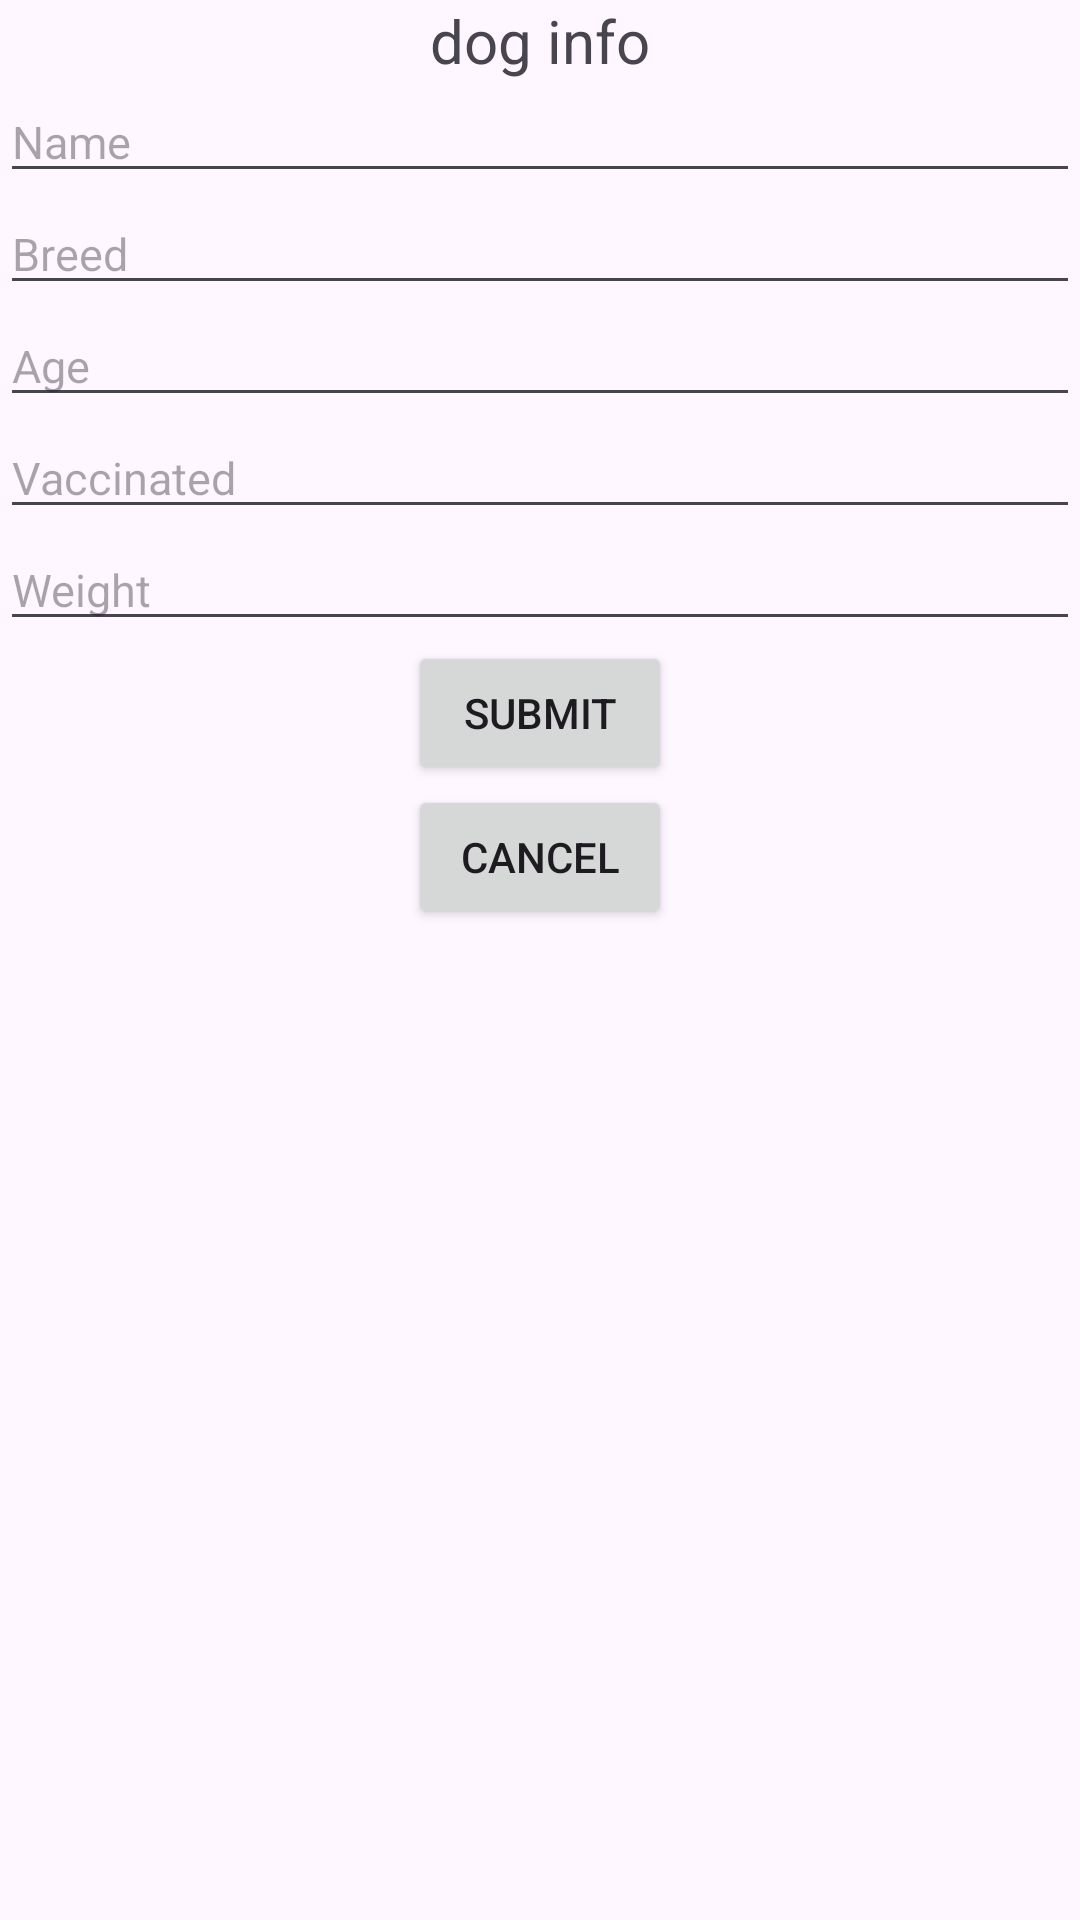

Reconstruct the res/layout file that produces this screen, plus the resources it refers to.
<!-- AndroidManifest.xml: application theme Theme.FA31 -->
<!-- res/layout/add_dog.xml -->
<?xml version="1.0" encoding="utf-8"?>
<androidx.constraintlayout.widget.ConstraintLayout xmlns:android="http://schemas.android.com/apk/res/android"
    xmlns:app="http://schemas.android.com/apk/res-auto"
    xmlns:tools="http://schemas.android.com/tools"
    android:layout_width="match_parent"
    android:layout_height="match_parent">

    <LinearLayout
        android:layout_width="match_parent"
        android:layout_height="wrap_content"
        android:layout_weight="1"
        android:orientation="vertical">

        <TextView
            android:id="@+id/textView12"
            android:layout_width="match_parent"
            android:layout_height="wrap_content"
            android:text="dog info"
            android:textAlignment="center"
            android:textSize="20sp" />

        <EditText
            android:id="@+id/edit_name"
            android:layout_width="match_parent"
            android:layout_height="wrap_content"
            android:ems="10"
            android:hint="Name"
            android:inputType="text"
            android:textSize="15sp" />

        <EditText
            android:id="@+id/edit_breed"
            android:layout_width="match_parent"
            android:layout_height="wrap_content"
            android:ems="10"
            android:hint="Breed"
            android:inputType="text"
            android:textSize="15sp" />

        <EditText
            android:id="@+id/edit_age"
            android:layout_width="match_parent"
            android:layout_height="wrap_content"
            android:ems="10"
            android:hint="Age"
            android:inputType="number"
            android:textSize="15sp" />

        <EditText
            android:id="@+id/edit_vaccine"
            android:layout_width="match_parent"
            android:layout_height="wrap_content"
            android:ems="10"
            android:hint="Vaccinated"
            android:inputType="text"
            android:textSize="15sp" />

        <EditText
            android:id="@+id/edit_weight"
            android:layout_width="match_parent"
            android:layout_height="wrap_content"
            android:ems="10"
            android:hint="Weight"
            android:inputType="number"
            android:textSize="15sp" />

        <Button
            android:id="@+id/addDog"
            android:layout_width="wrap_content"
            android:layout_height="wrap_content"
            android:layout_gravity="center"
            android:text="Submit" />

        <Button
            android:id="@+id/returnButton"
            android:layout_width="wrap_content"
            android:layout_height="wrap_content"
            android:layout_gravity="center"
            android:text="Cancel" />
    </LinearLayout>

</androidx.constraintlayout.widget.ConstraintLayout>
<!-- resources referenced by this layout -->
<resources>
  <style name="Theme.FA31" parent="Base.Theme.FA31" />
  <style name="Base.Theme.FA31" parent="Theme.Material3.DayNight.NoActionBar">
          
          
      </style>
</resources>
